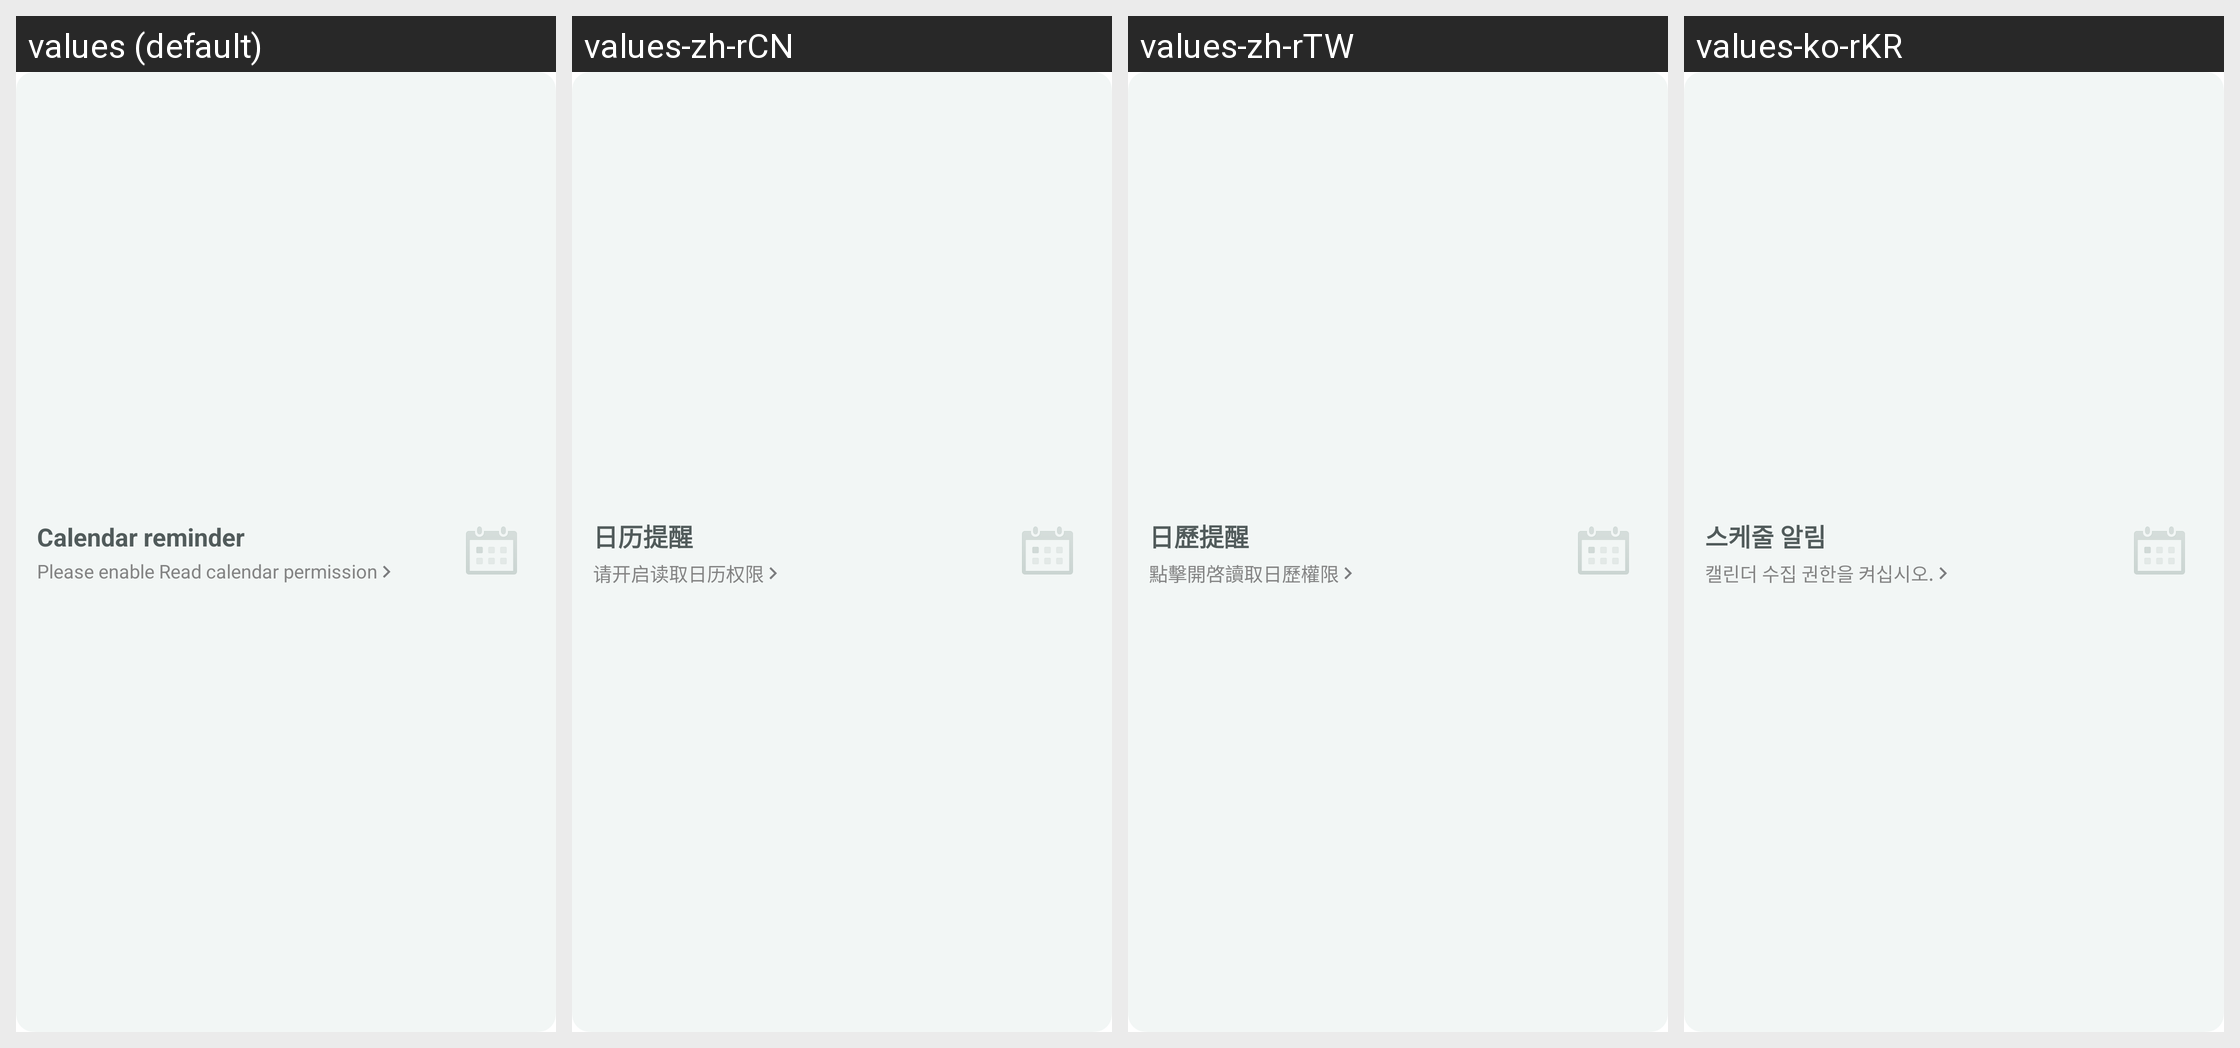

Locale-by-locale string values for the Android screen shown in this grid:
Android screen res/layout/calendar_permission_layout.xml rendered under 4 locales, left to right: values (default), values-zh-rCN, values-zh-rTW, values-ko-rKR. Device: Nexus 5 (rendered at 1080×1920; each locale shown at half size, 540×960, under a caption strip naming it); theme Theme.MaterialComponents.DayNight.NoActionBar.
Other locales in the repository, not shown: values-ja, values-ja-rJP, values-ko, values-ru, values-ru-rRU.
Strings drawn on this screen, with the default value and each locale's value (text and hints the layout hard-codes, and strings that could not be matched under every locale, appear in the picture but are not listed):

calendar_remind
  values: Calendar reminder
  values-zh-rCN: 日历提醒
  values-zh-rTW: 日歷提醒
  values-ko-rKR: 스케줄 알림

add_calendar_permission
  values: Please enable Read calendar permission
  values-zh-rCN: 请开启读取日历权限
  values-zh-rTW: 點擊開啓讀取日歷權限
  values-ko-rKR: 캘린더 수집 권한을 켜십시오.
